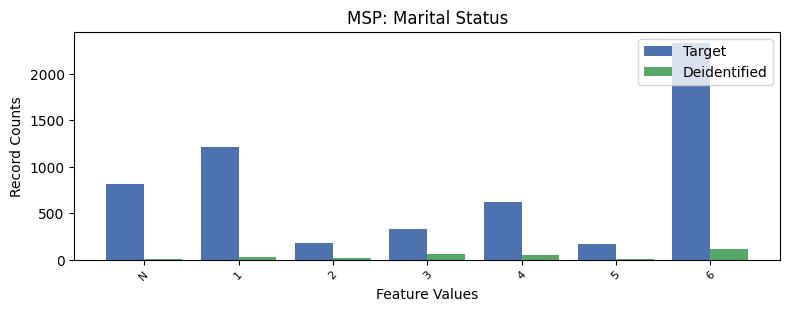

The table this chart was drawn from, first rows:
, MSP, count_target, count_deidentified
0, 6, 2334, 115
1, 1, 1208, 29
2, -1, 817, 12
3, 4, 619, 49
4, 3, 328, 58
5, 2, 176, 16
6, 5, 168, 9
